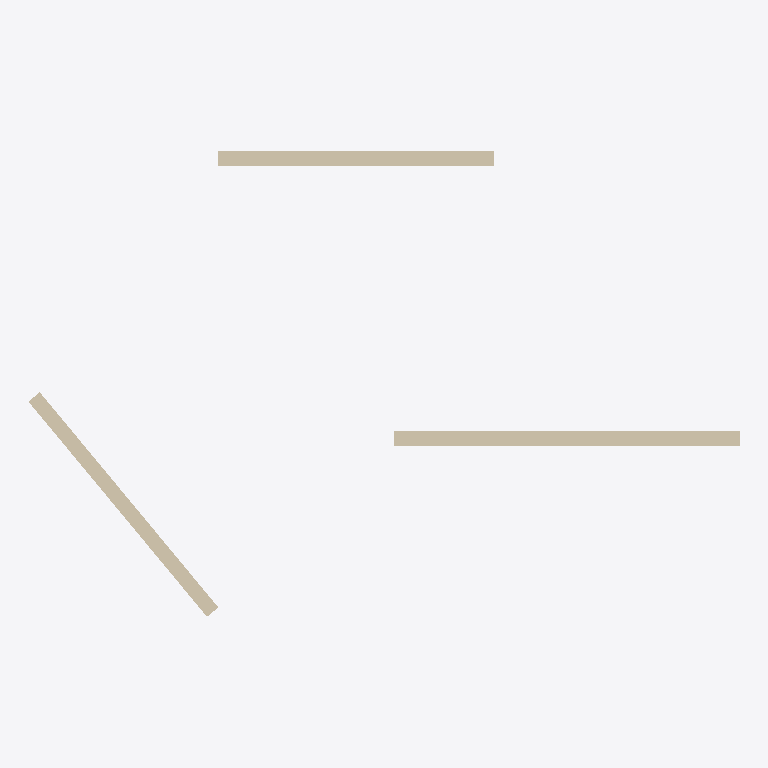
Plan cut of the same IFC building model at storey 'My Storey' (level 0.00 m, cut at 1.40 m), seen from above with north up, elements coloured by IFC class (only those large enough to see are counted): 3 walls (beige). No cut surface shows.
Extent 0.773 m × 0.506 m × 0.263 m (x, y, z). Storeys (1): My Storey at 0.00 m. Elements (5): 3 IfcWall, 2 IfcDoor.

HEADER;
FILE_DESCRIPTION(('ViewDefinition[DesignTransferView]'),'2;1');
FILE_NAME('lego_wall_with_door_tmp_random.ifc','2023-07-28T17:21:12+02:00',(),(),'IfcOpenShell v0.7.0-6180d73f','BlenderBIM 0.0.230107','Nobody');
FILE_SCHEMA(('IFC4'));
ENDSEC;
DATA;
#1=IFCPROJECT('3BTB3KX3D3uuo_TmEE5d37',$,'My Project',$,$,$,$,(#17,#24),#12);
#29=IFCSITE('2xNnUi8F19ru45Fwyj4V7N',$,'My Site',$,$,#52,$,$,$,$,$,$,$,$);
#35=IFCBUILDING('1UnZ3y4GT6UhF0uS07EFSE',$,'My Building',$,$,#58,$,$,$,$,$,$);
#41=IFCBUILDINGSTOREY('1YiPHq0Az80xXVvPLtJSkt',$,'My Storey',$,$,#64,$,$,$,$);
#2627=IFCWALL('3K56XbA0X2SOxs7V8Jo4qm',$,'Wall',$,$,#27468,#2645,$,.NOTDEFINED.);
#1181=IFCWALL('3akYiEJevCR9QFRM4oLrPY',$,'Wall',$,$,#27425,#1189,$,.NOTDEFINED.);
#1963=IFCWALL('2xRxRqM_b8Fx5GZJIlPV0j',$,'Wall',$,$,#27473,#1981,$,.NOTDEFINED.);
ENDSEC;
